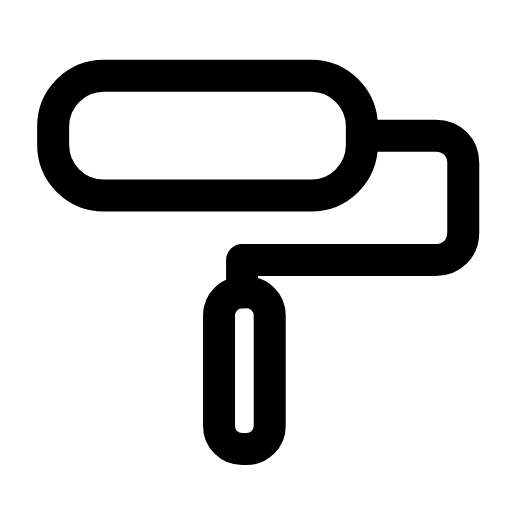
t = 0.00 s
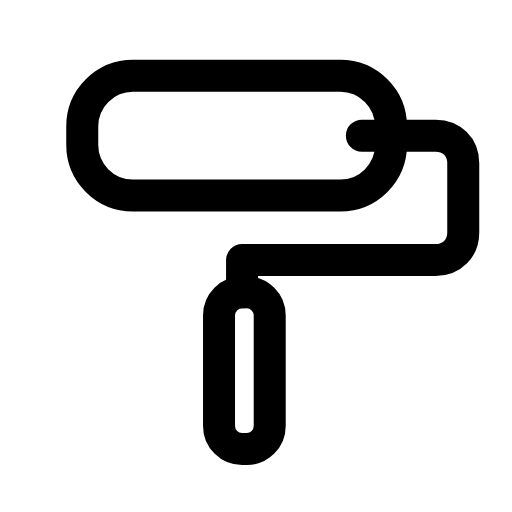
t = 0.29 s
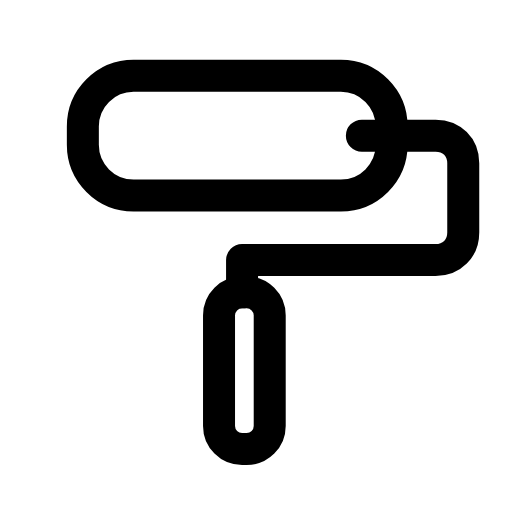
t = 0.57 s
t = 0.83 s: frame unchanged from t = 0.00 s, image omitted
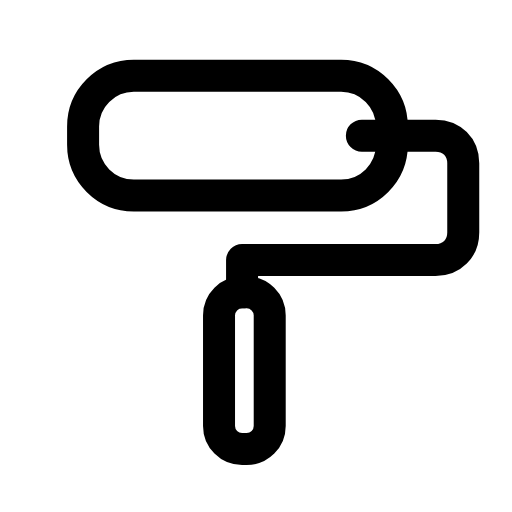
t = 1.15 s
t = 1.43 s: frame unchanged from t = 0.00 s, image omitted

The animated SVG that drew these frames (rendered in a browser with its animation timeline set to each time). Animation: 1 SMIL element (animateTransform=1); one cycle of 1.70 s, repeats indefinitely.

<svg xmlns="http://www.w3.org/2000/svg" width="24" height="24" viewBox="0 0 24 24" fill="none"><g transform="translate(-0.965 -0.985) scale(1.08)"><g><animateTransform attributeName="transform" type="translate" values="0 0;0 0;1.3 0;1.3 0;0 0;0 0;1.3 0;1.3 0;0 0;0 0;0 0" keyTimes="0;0.09;0.2475;0.3375;0.45;0.6;0.675;0.735;0.84;0.9;1" dur="1.7s" repeatCount="indefinite" calcMode="spline" keySplines="0.16 1 0.3 1;0.16 1 0.3 1;0.16 1 0.3 1;0.16 1 0.3 1;0.16 1 0.3 1;0.16 1 0.3 1;0.16 1 0.3 1;0.16 1 0.3 1;0.16 1 0.3 1;0.16 1 0.3 1"/><rect stroke="currentColor" stroke-width="1.389" stroke-linecap="round" stroke-linejoin="round" fill="none" x="3.2" y="4.2" width="13.4" height="5.2" rx="2.2"></rect></g><path stroke="currentColor" stroke-width="1.389" stroke-linecap="round" stroke-linejoin="round" fill="none" d="M16.6 6.8L19.8 6.8C20.5 6.8 21 7.3 21 8L21 11C21 11.7 20.5 12.2 19.8 12.2L11.4 12.2L11.4 13.6"></path><rect stroke="currentColor" stroke-width="1.389" stroke-linecap="round" stroke-linejoin="round" fill="none" x="10.4" y="13.6" width="2.2" height="6.8" rx="1"></rect></g></svg>
